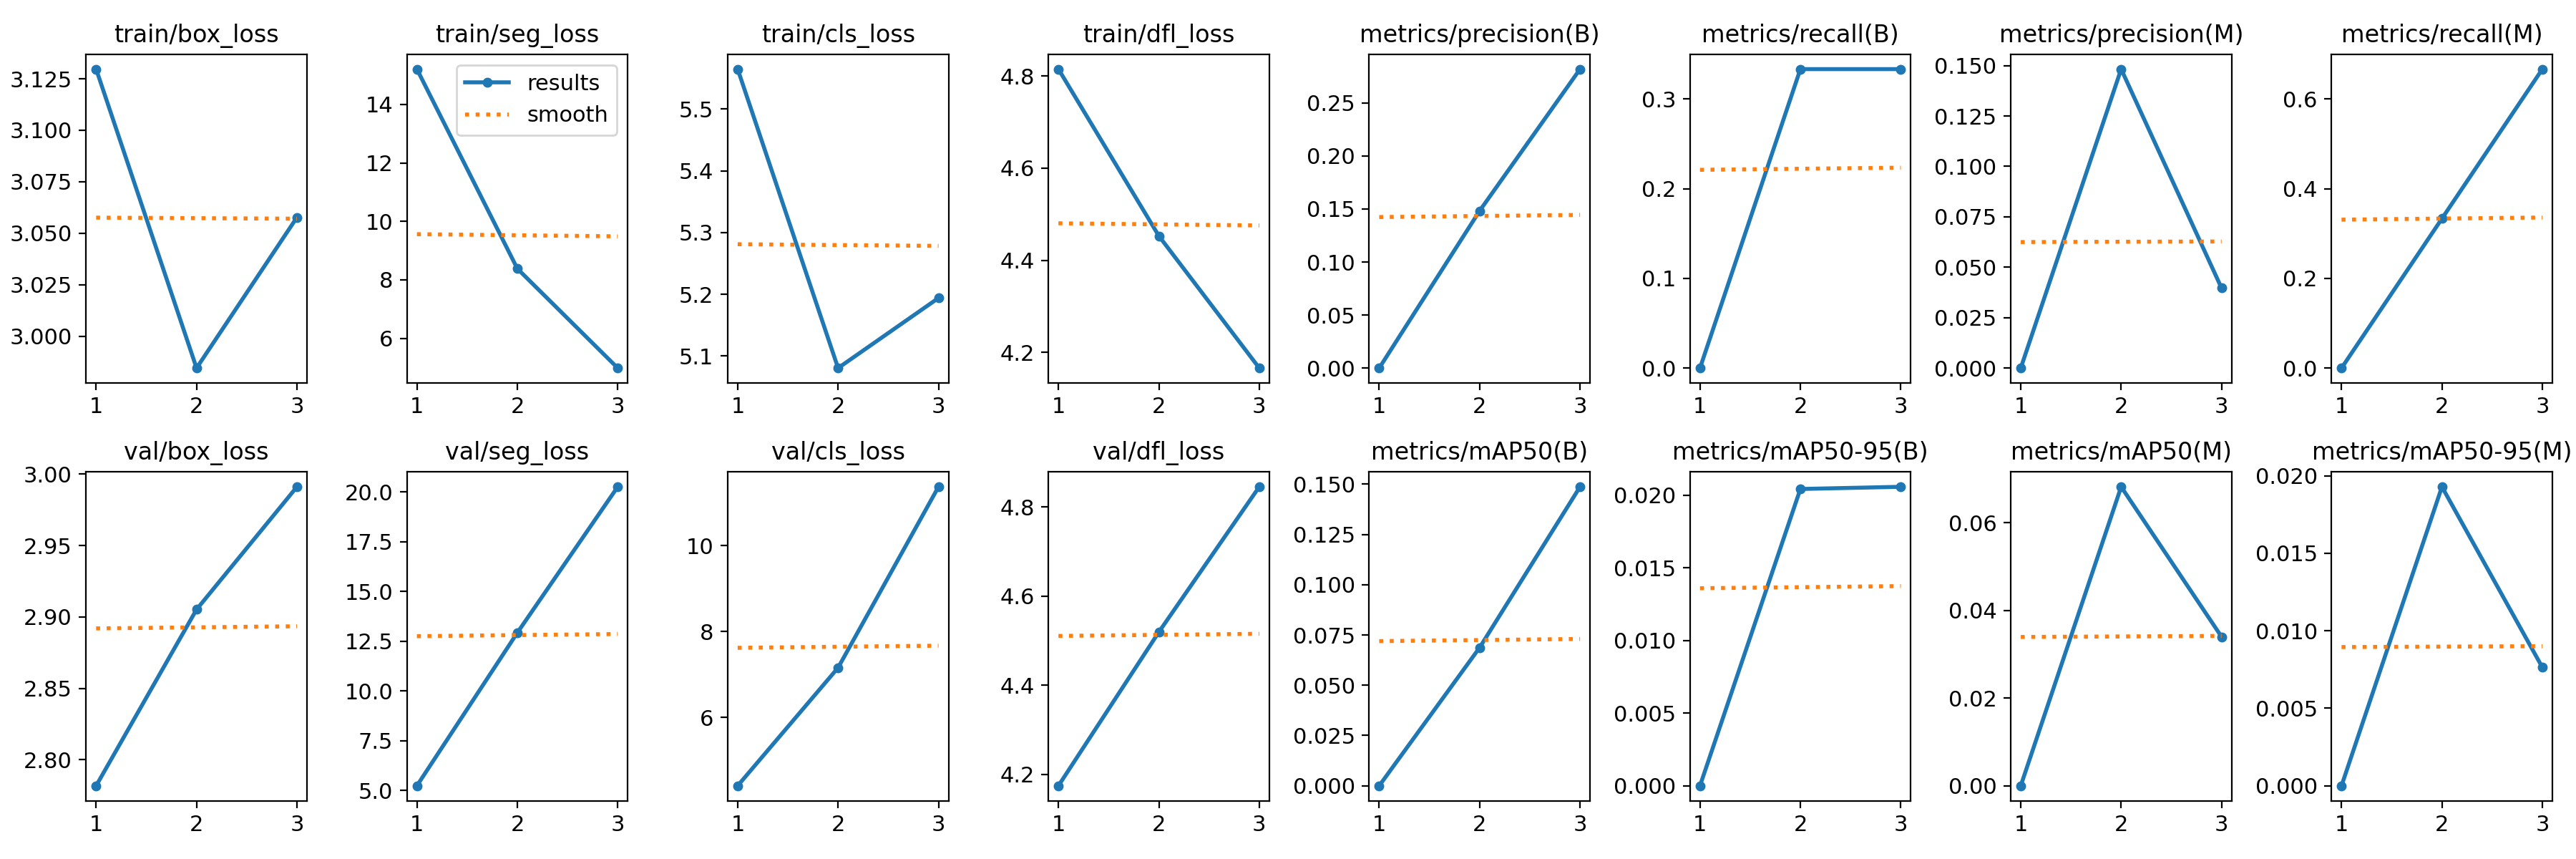

Values plotted in this chart, from the file beside it:
epoch, train/box_loss, train/seg_loss, train/cls_loss, train/dfl_loss, metrics/precision(B), metrics/recall(B), metrics/mAP50(B), metrics/mAP50-95(B), metrics/precision(M), metrics/recall(M), metrics/mAP50(M), metrics/mAP50-95(M), val/box_loss, val/seg_loss, val/cls_loss, val/dfl_loss, lr/pg0, lr/pg1, lr/pg2
1, 3.13, 15.2, 5.565, 4.815, 0, 0, 0, 0, 0, 0, 0, 0, 2.782, 5.242, 4.409, 4.174, 0.0003008, 0.0003008, 0.0003008
2, 2.985, 8.386, 5.08, 4.453, 0.1482, 0.3333, 0.06873, 0.02043, 0.1482, 0.3333, 0.06822, 0.01929, 2.905, 12.93, 7.16, 4.519, 0.0004045, 0.0004045, 0.0004045
3, 3.058, 4.986, 5.194, 4.166, 0.2819, 0.3333, 0.1487, 0.02058, 0.03964, 0.6667, 0.03399, 0.00764, 2.991, 20.25, 11.38, 4.845, 0.0003083, 0.0003083, 0.0003083
